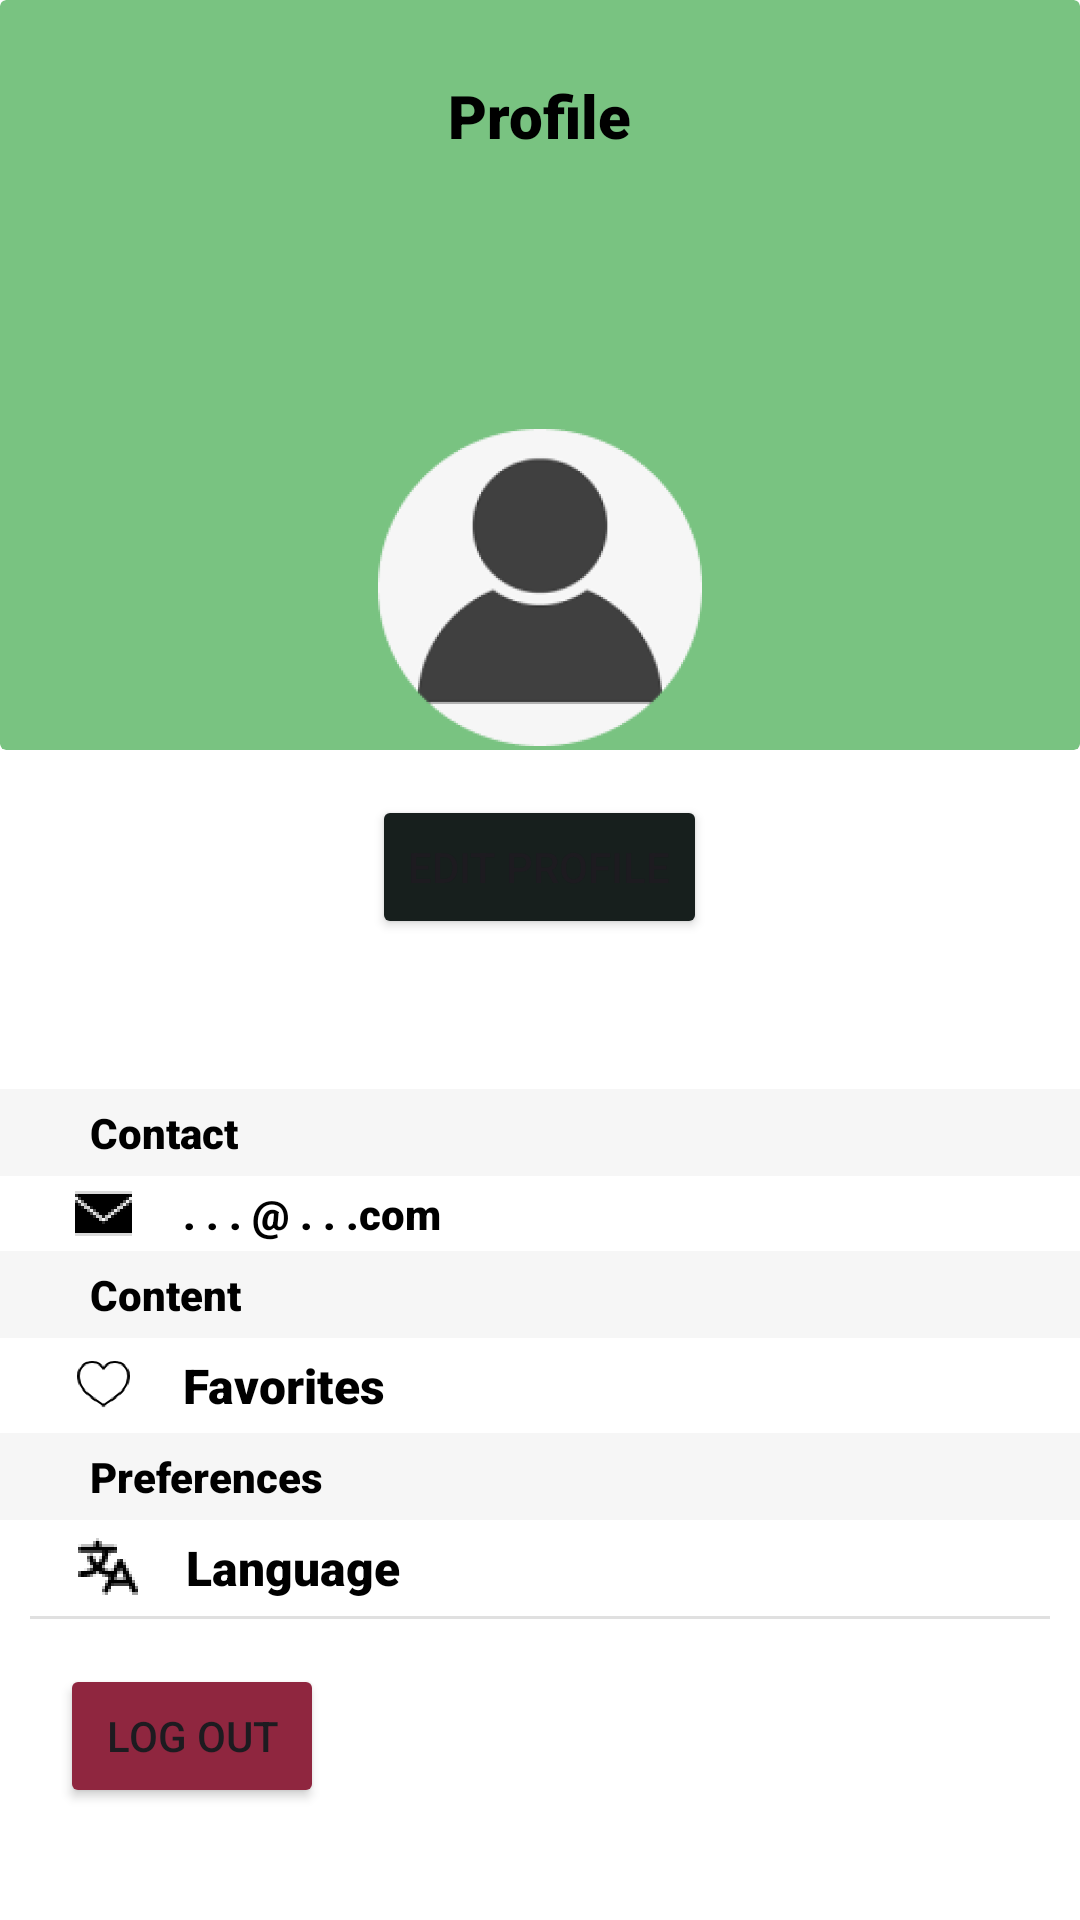

Reconstruct the res/layout file that produces this screen, plus the resources it refers to.
<!-- AndroidManifest.xml: application theme Base.Theme.Pawsitive -->
<!-- res/layout/fragment_user_profile.xml -->
<?xml version="1.0" encoding="utf-8"?>
<LinearLayout xmlns:android="http://schemas.android.com/apk/res/android"
    xmlns:app="http://schemas.android.com/apk/res-auto"
    xmlns:tools="http://schemas.android.com/tools"
    android:id="@+id/user_profile_main_container"
    android:layout_width="match_parent"
    android:layout_height="match_parent"
    android:orientation="vertical"
    android:pointerIcon="none"
    tools:context=".view.user_profile.fragment_user_profile">

    <androidx.cardview.widget.CardView
        android:layout_width="match_parent"
        android:layout_height="250dp"
        app:cardBackgroundColor="@color/primary"
        app:cardElevation="0dp">

        <LinearLayout
            android:layout_width="match_parent"
            android:layout_height="match_parent"
            android:gravity="center_horizontal"
            android:orientation="vertical">

            <TextView
                android:id="@+id/textView"
                android:layout_width="wrap_content"
                android:layout_height="wrap_content"
                android:layout_marginTop="25dp"
                android:fontFamily="sans-serif-black"
                android:text="@string/title_user_profile"
                android:textColor="@color/black"
                android:textSize="20sp" />

            <LinearLayout
                android:layout_width="wrap_content"
                android:layout_height="match_parent"
                android:gravity="bottom"
                android:orientation="horizontal">

                <ImageView
                    android:id="@+id/imageView2"
                    android:layout_width="wrap_content"
                    android:layout_height="wrap_content"
                    android:src="@mipmap/ic_user_profile_img_foreground" />
            </LinearLayout>

        </LinearLayout>

    </androidx.cardview.widget.CardView>

    <LinearLayout
        android:layout_width="match_parent"
        android:layout_height="wrap_content"
        android:gravity="center_horizontal"
        android:orientation="vertical">

        <Button
            android:id="@+id/buttonEditProfile"
            android:layout_width="wrap_content"
            android:layout_height="wrap_content"
            android:layout_marginTop="15dp"
            android:backgroundTint="@color/blackBotton"
            android:text="@string/editProfileButton"
            app:cornerRadius="15dp" />

        <TextView
            android:id="@+id/textViewContact"
            android:layout_width="match_parent"
            android:layout_height="wrap_content"
            android:layout_marginTop="50dp"
            android:background="@color/labelBackground"
            android:fontFamily="sans-serif-black"
            android:paddingHorizontal="30dp"
            android:paddingVertical="5dp"
            android:text="@string/contactLabel"
            android:textColor="@color/black" />

        <LinearLayout
            android:layout_width="match_parent"
            android:layout_height="wrap_content"
            android:orientation="horizontal"
            android:paddingHorizontal="25dp"
            android:paddingVertical="3dp">

            <ImageView
                android:id="@+id/imageViewMail"
                android:layout_width="19dp"
                android:layout_height="19dp"
                android:src="@mipmap/ic_contact_foreground" />

            <TextView
                android:id="@+id/textViewMail"
                android:layout_width="wrap_content"
                android:layout_height="wrap_content"
                android:layout_marginStart="17dp"
                android:fontFamily="sans-serif-black"
                android:text="@string/mailText"
                android:textColor="@color/black" />
        </LinearLayout>

        <TextView
            android:id="@+id/textViewContent"
            android:layout_width="match_parent"
            android:layout_height="wrap_content"
            android:background="@color/labelBackground"
            android:fontFamily="sans-serif-black"
            android:paddingHorizontal="30dp"
            android:paddingVertical="5dp"
            android:text="@string/contentLabel"
            android:textColor="@color/black" />

        <LinearLayout
            android:layout_width="match_parent"
            android:layout_height="wrap_content"
            android:orientation="horizontal"
            android:paddingHorizontal="25dp"
            android:paddingVertical="5dp">

            <ImageView
                android:id="@+id/imageViewFav"
                android:layout_width="19dp"
                android:layout_height="19dp"
                android:src="@mipmap/ic_favorite_foreground" />

            <TextView
                android:id="@+id/textViewFav"
                android:layout_width="wrap_content"
                android:layout_height="wrap_content"
                android:layout_marginStart="17dp"
                android:fontFamily="sans-serif-black"
                android:text="@string/favoritesLabel"
                android:textColor="@color/black"
                android:textSize="16sp" />
        </LinearLayout>

        <TextView
            android:id="@+id/textViewPref"
            android:layout_width="match_parent"
            android:layout_height="wrap_content"
            android:background="@color/labelBackground"
            android:fontFamily="sans-serif-black"
            android:paddingHorizontal="30dp"
            android:paddingVertical="5dp"
            android:text="@string/preferencesLabel"
            android:textColor="@color/black" />

        <LinearLayout
            android:layout_width="match_parent"
            android:layout_height="wrap_content"
            android:orientation="horizontal"
            android:paddingHorizontal="25dp"
            android:paddingVertical="5dp">

            <ImageView
                android:id="@+id/imageViewLng"
                android:layout_width="22dp"
                android:layout_height="22dp"
                android:src="@mipmap/ic_translate_foreground" />

            <TextView
                android:id="@+id/textViewLng"
                android:layout_width="wrap_content"
                android:layout_height="wrap_content"
                android:layout_marginStart="15dp"
                android:fontFamily="sans-serif-black"
                android:text="@string/languageLabel"
                android:textColor="@color/black"
                android:textSize="16sp" />
        </LinearLayout>

    </LinearLayout>

    <View
        android:id="@+id/divider"
        android:layout_width="match_parent"
        android:layout_height="1dp"
        android:layout_marginHorizontal="10dp"
        android:background="?android:attr/listDivider" />

    <Button
        android:id="@+id/buttonLogOut"
        android:layout_width="wrap_content"
        android:layout_height="wrap_content"
        android:layout_marginHorizontal="20dp"
        android:layout_marginVertical="15dp"
        android:backgroundTint="@color/wineButton"
        android:text="@string/logoutButton"
        app:cornerRadius="15dp" />
</LinearLayout>
<!-- resources referenced by this layout -->
<resources>
  <color name="black">#FF000000</color>
  <color name="blackBotton">#171F1D</color>
  <color name="labelBackground">#F6F6F6</color>
  <color name="primary">#79C381</color>
  <color name="wineButton">#8F263F</color>
  <!-- mipmap ic_contact_foreground: webp bitmap (mipmap-hdpi, 928 bytes) -->
  <!-- mipmap ic_favorite_foreground: webp bitmap (mipmap-hdpi, 2668 bytes) -->
  <!-- mipmap ic_translate_foreground: webp bitmap (mipmap-hdpi, 974 bytes) -->
  <!-- mipmap ic_user_profile_img_foreground: webp bitmap (mipmap-hdpi, 3752 bytes) -->
  <string name="contactLabel">Contact</string>
  <string name="contentLabel">Content</string>
  <string name="editProfileButton">Edit Profile</string>
  <string name="favoritesLabel">Favorites</string>
  <string name="languageLabel">Language</string>
  <string name="logoutButton">Log out</string>
  <string name="mailText">. . . @ . . .com</string>
  <string name="preferencesLabel">Preferences</string>
  <string name="title_user_profile">Profile</string>
  <style name="Base.Theme.Pawsitive" parent="Theme.Material3.DayNight.NoActionBar">
          
          
          <item name="colorPrimaryDark">@color/primary</item> 
  
          <item name="android:windowBackground">@color/backgroundScreen</item>
          <item name="colorSurface">@color/backgroundColorCardLight</item>
  
      </style>
  <color name="backgroundScreen">#FFFFFFFF</color>
  <color name="backgroundColorCardLight">#FFFFFFFF</color>
</resources>
